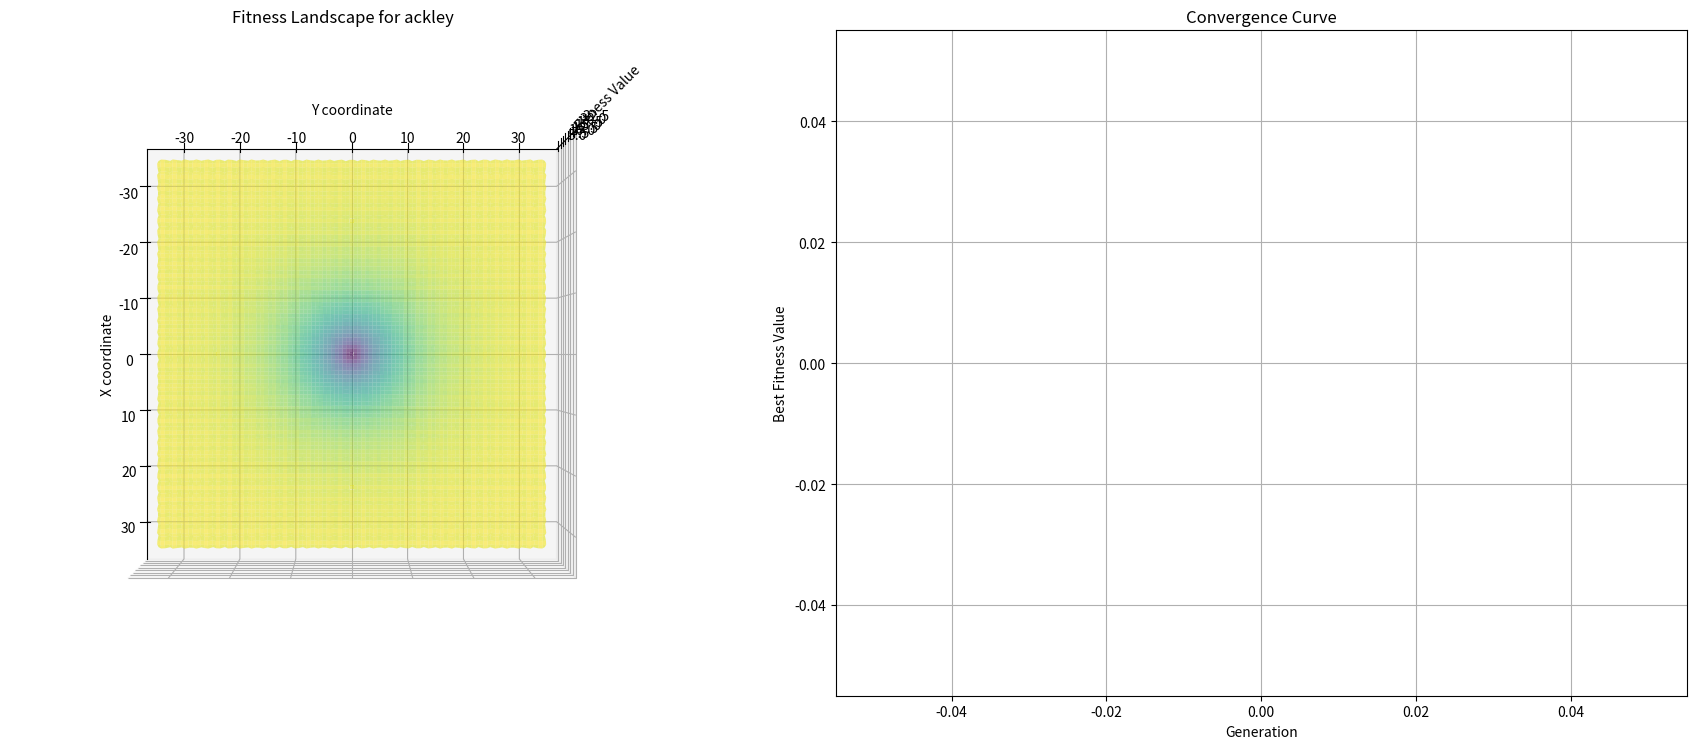

The matplotlib source for this figure:
import numpy as np
import pandas as pd
import matplotlib.pyplot as plt
from mpl_toolkits.mplot3d import Axes3D
import matplotlib.animation as animation
# --- GA Hyperparameters ---
# These hyperparameters can be adjusted to optimize the performance of the genetic algorithm.
POPULATION_SIZE = 100
GENERATIONS = 20
MUTATION_RATE = 0.01
MUTATTION_STRENGHT = 0.1
TOURNAMENT_SIZE = 5

PLOT_DELAY = 1000  # Delay in milliseconds for animation

# --- Benchamark Functions ---
def ackley(solution):
    '''Ackley function for optimization problems.
    Args:
        solution (np.ndarray): A numpy array representing the solution vector.
    Returns:
        float: The value of the Ackley function at the given solution.'''
    a = 20
    b = 0.2
    d = len(solution) # Number of dimensions
    sum1 = -a * np.exp(-b * np.sqrt(np.sum(solution**2) / d))
    sum2 = -np.exp(np.sum(np.cos(2 * np.pi * solution)) / d)
    return sum1 + sum2 + a + np.exp(1)

# --- Function Bounds ---
# For visulization purposes, we define 2 dimensions of the Ackley function.
# The bounds are defines as a list of [min_value, max_value] for each dimension.
# We will use a dictionary to store the bounds if we want to add more benchmark functions in the future.
bounds = {
    'ackley': [-32,32]
}
n_dimensions = 2 # Number of dimensions for the Ackley function

# --- GA Core Functions ---

# 1. Initialization Function
def initialize_population(pop_size, dimensions, bounds):
    '''Initialize a population of solutions.
    Args:
        pop_size (int): The size of the population.
        dimensions (int): The number of dimensions for each solution.
        bounds (list): The bounds for each dimension.
    Returns:
        np.ndarray: A numpy array representing the initial population (pop_size, dimensions).'''
    min_bound, max_bound = bounds
    population = np.random.uniform(min_bound, max_bound, (pop_size, dimensions))
    return population

# 2. Fitness Calculation Function
def calculate_fitness(population, benchmark_function):
    '''Calculate the fitness of each solution in the population.
    Args:
        population (np.ndarray): A numpy array representing the population (pop_size, dimensions).
        benchmark_function (function): The benchmark function to evaluate the fitness (e.g., ackley).
    Returns:
        np.ndarray: A 1 D numpy array representing the fitness values for each solution.'''
    fitness_scores = np.array([benchmark_function(individual) for individual in population]) # list comprehension to calculate fitness for each individual
    return fitness_scores

# 3. Selection Function
# For simplicity we will use and define only tournament selection.
def tournament_selection(population, fitness_scores, tournament_size):
    '''Select individuals from the population using tournament selection.
    Args:
        population (np.ndarray): A numpy array representing the population (pop_size, dimensions).
        fitness_scores (np.ndarray): A 1D numpy array representing the fitness scores of the population.
        tournament_size (int): The size of the tournament.
    Returns:
        np.ndarray: A numpy array representing the selected individuals.'''
    # Randomly select individuals for the tournament
    tournament_indexes = np.random.randint(0, len(population), tournament_size)
    
    # Get the individals and their fitness scores
    tournament_contestants = population[tournament_indexes]
    tournament_fitness = fitness_scores[tournament_indexes]
    
    # Find the index of the best individual in the tournament
    best_index = np.argmin(tournament_fitness)
    
    # return the winner of the tournament
    return tournament_contestants[best_index]

# 4. Crossover Function
# We will use arithmetic crossover for simplicity.
def crossover(parent1, parent2):
    '''Perform arithmetic crossover between two parents.
    Args:
        parent1 (np.ndarray): The first parent solution.
        parent2 (np.ndarray): The second parent solution.
    Returns:
        np.ndarray: A numpy array representing the offspring solution.'''
    alpha = np.random.rand()  # Random weights for crossover
    offspring = alpha * parent1 + (1 - alpha) * parent2
    return offspring

# 5. Mutation Function
def mutate(individual, mutation_rate, mutation_strength, bounds):
    '''Mutate an individual solution.
    Args:
        individual (np.ndarray): The individual solution to mutate.
        mutation_rate (float): The probability of mutation for each gene.
        mutation_strength (float): The strength of the mutation.
        bounds (list): The bounds for each dimension.
    Returns:
        np.ndarray: The mutated individual solution.'''
    
    mutated_individual = individual.copy()
    min_bound, max_bound = bounds
    
    for i in range(len(mutated_individual)):
        if np.random.rand() < mutation_rate:
            # Add random noise from a normal distribution
            noise = np.random.normal(0, mutation_strength)
            mutated_individual[i] += noise
    
    # Clip the values so they stay within the bounds
    np.clip(mutated_individual, min_bound, max_bound, out=mutated_individual)
    
    return mutated_individual

# --- Main Genetic Algorithm Function and Visualization ---

if __name__ == "__main__":
    # 1. --- SETUP GA AND PLOT ---
    
    # Initialize GA state
    benchmark_function = ackley                                                         # Benchmark function to optimize
    bounds = bounds[benchmark_function.__name__]                                        # Ensure proper benchmark function name
    current_population  = initialize_population(POPULATION_SIZE, n_dimensions, bounds)  # Initial population
    best_fitness_history = []                                                           # Store the best fitness value for each generation
    
    # Create figure and subplot
    fig = plt.figure(figsize=(18, 8))
    ax1 = fig.add_subplot(121, projection='3d')  # 3D plot for the fitness landscape
    ax2 = fig.add_subplot(122)  # 2D plot for the convergence
    
    # Prepare the 3D surface plot 
    x_range = np.linspace(bounds[0], bounds[1], 100)
    y_range = np.linspace(bounds[0], bounds[1], 100)
    X, Y = np.meshgrid(x_range, y_range)
    #Vectorized Z value (fitness) for each (x, y) pair
    Z = np.vectorize(lambda x, y: benchmark_function(np.array([x, y])))(X, Y)
    
    ax1.plot_surface(X, Y, Z, cmap='viridis', alpha=0.6, rcount=100, ccount=100)
    ax1.set_xlabel('X coordinate')
    ax1.set_ylabel('Y coordinate')
    ax1.set_zlabel('Fitness Value')
    ax1.set_title(f'Fitness Landscape for {benchmark_function.__name__}')
    
    # Set the initial view angle for better visualization
    ax1.view_init(elev=90, azim=0)  # elv=90, azim=0 gives a top-down view
    
    # Placeholder for the animation
    scatter_3d = ax1.scatter([], [], [], color='red', label='Population', s=25, depthshade=True)
    line_2d = ax2.plot([],[], 'r-o')
    ax2.set_title('Convergence Curve')
    ax2.set_xlabel('Generation')
    ax2.set_ylabel('Best Fitness Value')
    ax2.grid()
   
    # 2. --- ANIMATION ANG GA MAIN FUNCTION ---
    # Function that will be called for each frame of the animation
    def update(generation):
        global current_population # Use the global variable to access the current population
        
        # --- Run one GA generation ---
        fitness_scores = calculate_fitness(current_population, benchmark_function)
        best_fitness = np.min(fitness_scores)
        best_fitness_history.append(best_fitness)
        
        new_population = []
        for _ in range(POPULATION_SIZE):
            # Select parents
            parent1 = tournament_selection(current_population, fitness_scores, TOURNAMENT_SIZE)
            parent2 = tournament_selection(current_population, fitness_scores, TOURNAMENT_SIZE)
            
            # Crossover to create offspring
            offspring = crossover(parent1, parent2)
            
            # Mutate the offspring
            mutated_offspring = mutate(offspring, MUTATION_RATE, MUTATTION_STRENGHT , bounds)
            
            # Add the mutated offspring to the new population
            new_population.append(mutated_offspring)
        
        # Update the current population with the new population
        current_population = np.array(new_population)
        
        # --- Update plot for this frame ---
        # Update the 3D plot with the current population
        pop_x = current_population[:, 0]
        pop_y = current_population[:, 1]
        pop_z = calculate_fitness(current_population, benchmark_function)
        scatter_3d._offsets3d = (pop_x, pop_y, pop_z)
        
        # Update the 2D convergence plot
        line_2d[0].set_data(range(len(best_fitness_history)), best_fitness_history)
        ax2.set_xlim(0, GENERATIONS)
        # Adjust ylim dynamically
        if best_fitness_history:
            ax2.set_ylim(min(best_fitness_history) * 0.9, max(best_fitness_history) + 1)
        
        # Update the title with the current generation and best fitness
        fig.suptitle(f'GA Optimization - Generation {generation + 1}/{GENERATIONS}, Best Fitness: {best_fitness:.4f}')
        
        return scatter_3d, line_2d
    
    # --- RUN THE ANIMATION ---
    ani = animation.FuncAnimation(
        fig=fig, 
        func=update,
        frames=GENERATIONS,
        interval=PLOT_DELAY,
        blit=False, # Blit is set to False to update the entire figure, more reliable
        repeat=False
    )
    
    plt.tight_layout(rect=[0,0, 1, 0.95])  # Adjust layout to fit the title
    plt.show()  # Show the plot and start the animation
    
    # Final fitness scores
    final_fitness_scores = calculate_fitness(current_population, benchmark_function)
    best_solution_index = np.argmin(final_fitness_scores)
    best_solution = current_population[best_solution_index]
    best_fitness = final_fitness_scores[best_solution_index]
    
    print(f"Best Solution: {best_solution}")
    print(f"Best Fitness: {best_fitness:.4f}")

    